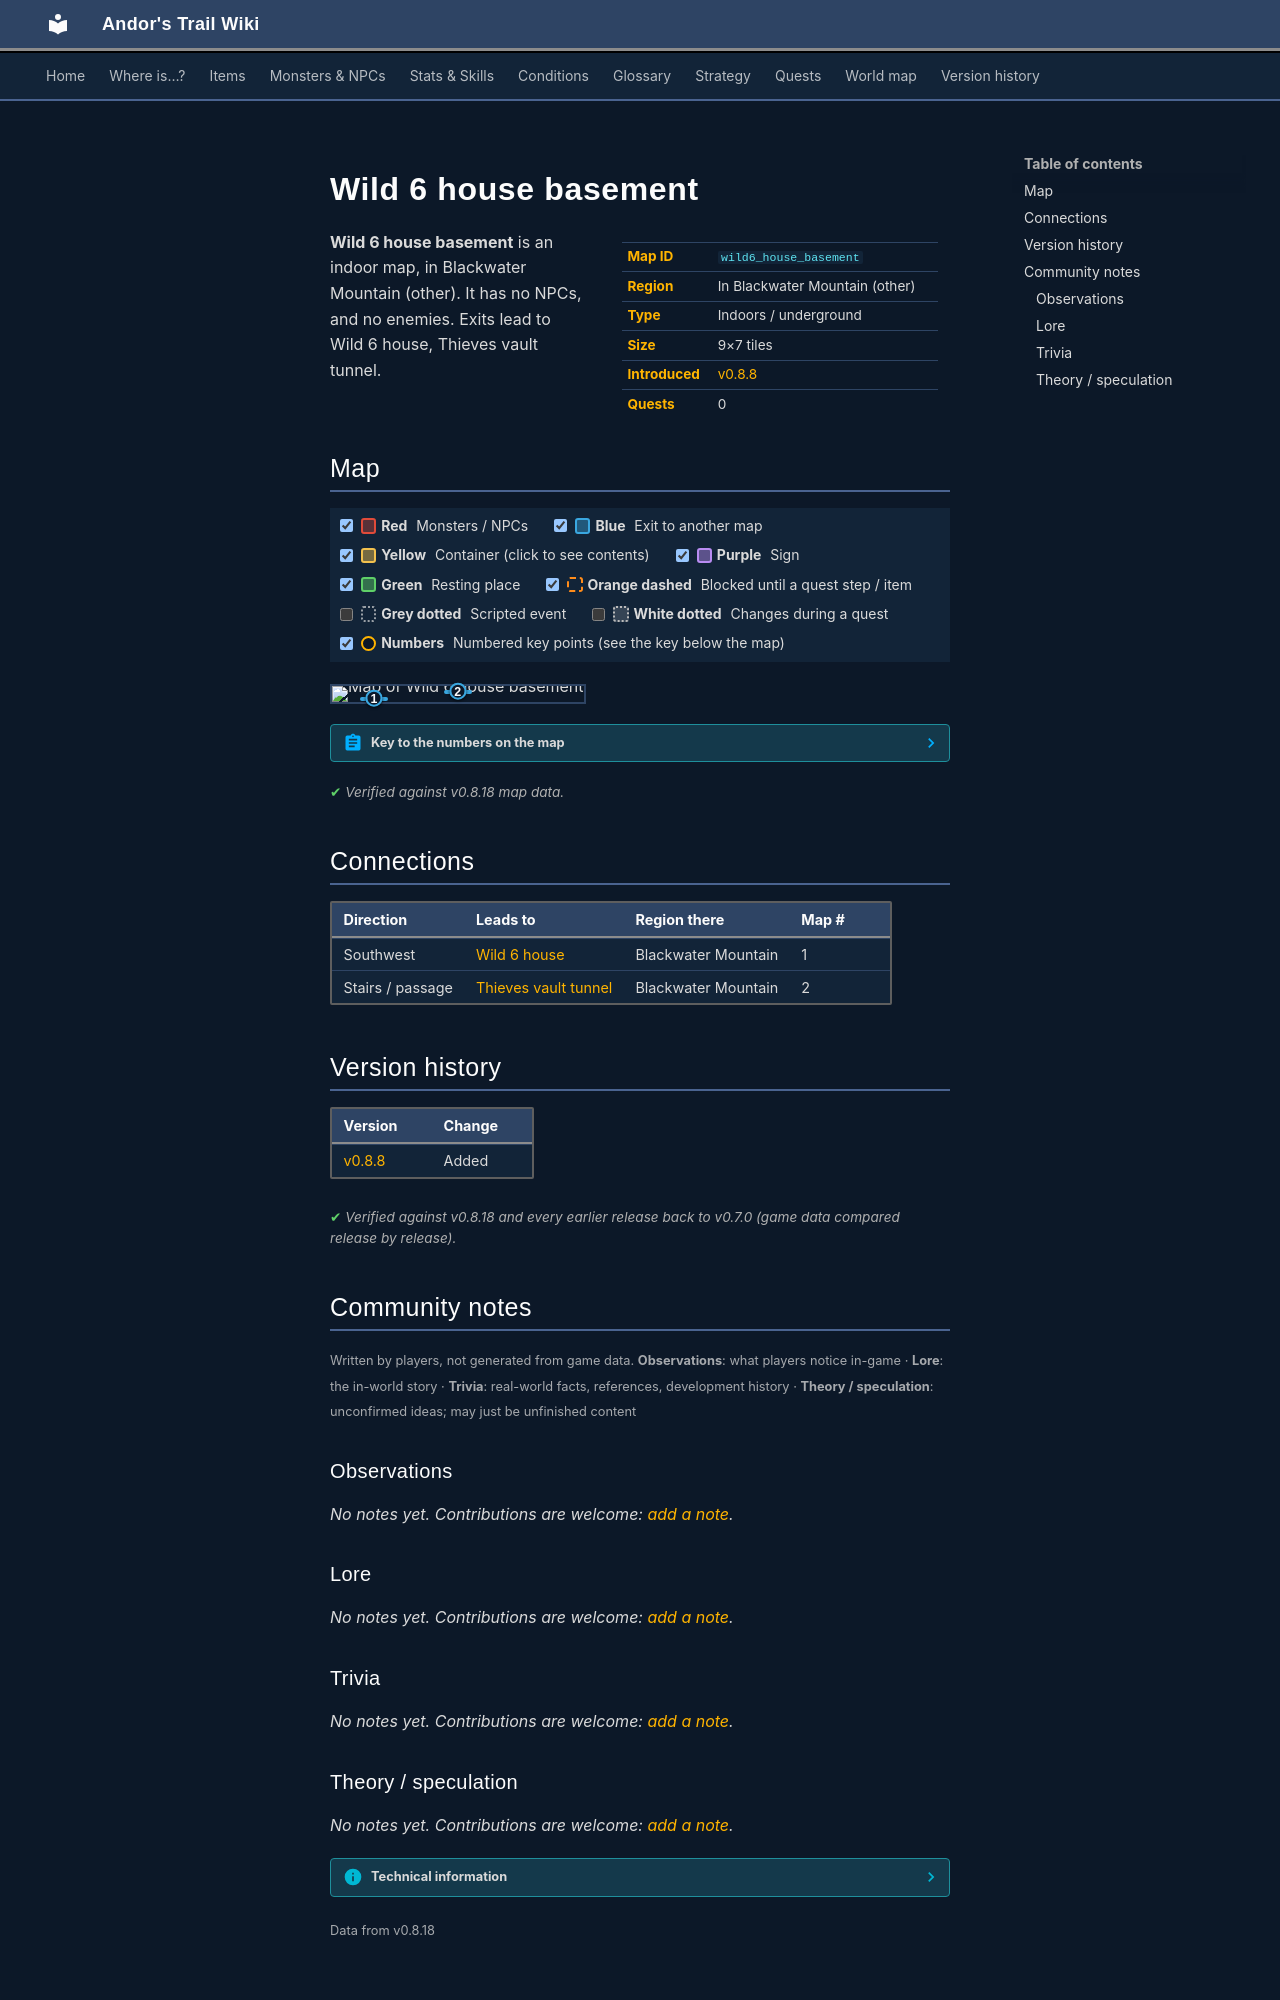

repository: asdfghjkl628/Andor-s-Trail-Wikiiii · page: maps/wild6_house_basement/index.html · generator: mkdocs

---
description: "Wild 6 house basement is an indoor location in Andor's Trail, in Blackwater Mountain (other). Exits to Wild 6 house, Thieves vault tunnel."
---

# Wild 6 house basement

<div class="infobox" markdown>

| | |
|---|---|
| **Map ID** | `wild6_house_basement` |
| **Region** | In Blackwater Mountain (other) |
| **Type** | Indoors / underground |
| **Size** | 9×7 tiles |
| **Introduced** | [v0.8.8](../versions/0.8.8.md) |
| **Quests** | 0 |

</div>

**Wild 6 house basement** is an indoor map, in Blackwater Mountain (other). It has no NPCs, and no enemies. Exits lead to Wild 6 house, Thieves vault tunnel.

## Map

<div class="map-legend" markdown="0"><label class="lg"><input type="checkbox" data-t="spawn" checked><span class="sw sw-spawn"></span><b>Red</b>&nbsp;Monsters / NPCs</label><label class="lg"><input type="checkbox" data-t="mapchange" checked><span class="sw sw-mapchange"></span><b>Blue</b>&nbsp;Exit to another map</label><label class="lg"><input type="checkbox" data-t="container" checked><span class="sw sw-container"></span><b>Yellow</b>&nbsp;Container (click to see contents)</label><label class="lg"><input type="checkbox" data-t="sign" checked><span class="sw sw-sign"></span><b>Purple</b>&nbsp;Sign</label><label class="lg"><input type="checkbox" data-t="rest" checked><span class="sw sw-rest"></span><b>Green</b>&nbsp;Resting place</label><label class="lg"><input type="checkbox" data-t="key" checked><span class="sw sw-key"></span><b>Orange dashed</b>&nbsp;Blocked until a quest step / item</label><label class="lg"><input type="checkbox" data-t="script"><span class="sw sw-script"></span><b>Grey dotted</b>&nbsp;Scripted event</label><label class="lg"><input type="checkbox" data-t="replace"><span class="sw sw-replace"></span><b>White dotted</b>&nbsp;Changes during a quest</label><label class="lg"><input type="checkbox" data-t="pin" checked><span class="sw sw-pin"></span><b>Numbers</b>&nbsp;Numbered key points (see the key below the map)</label></div>

<div class="map-wrap hide-script hide-replace" markdown="0"><img src="../../assets/maps/wild6_house_basement.webp" alt="Map of Wild 6 house basement" width="288" height="224" loading="lazy"><a id="place-first_floor" class="mo mo-mapchange" href="../wild6_house/#place-basement" title="Exit to Wild 6 house" style="left:11.111%;top:71.429%;width:11.111%;height:14.286%"></a><a id="place-tunnel" class="mo mo-mapchange" href="../thieves_vault_tunnel/#place-basement" title="Exit to Thieves vault tunnel" style="left:44.444%;top:28.571%;width:11.111%;height:14.286%"></a><a class="pin pin-exit" href="#key-1" style="left:16.667%;top:78.571%" title="Exit (southwest): to [Wild 6 house](wild6_house.md)">1</a><a class="pin pin-exit" href="#key-2" style="left:50.000%;top:35.714%" title="Exit (stairs / passage): to [Thieves vault tunnel](thieves_vault_tunnel.md)">2</a></div>

??? abstract "Key to the numbers on the map"

    | # | What | Details |
    |---|---|---|
    | <span id="key-1"></span>1 | Exit (southwest) | to [Wild 6 house](wild6_house.md) |
    | <span id="key-2"></span>2 | Exit (stairs / passage) | to [Thieves vault tunnel](thieves_vault_tunnel.md) |


<p class="verified">Verified against v0.8.18 map data.</p>

## Connections

| Direction | Leads to | Region there | Map # |
|---|---|---|---|
| Southwest | [Wild 6 house](wild6_house.md) | Blackwater Mountain | 1 |
| Stairs / passage | [Thieves vault tunnel](thieves_vault_tunnel.md) | Blackwater Mountain | 2 |


## Version history

| Version | Change |
|---|---|
| [v0.8.8](../versions/0.8.8.md) | Added |

<p class="verified">Verified against v0.8.18 and every earlier release back to v0.7.0 (game data compared release by release).</p>


## Community notes

<small>Written by players, not generated from game data. **Observations**: what players notice in-game · **Lore**: the in-world story · **Trivia**: real-world facts, references, development history · **Theory / speculation**: unconfirmed ideas; may just be unfinished content</small>

### Observations

*No notes yet. Contributions are welcome: [add a note](https://github.com/asdfghjkl628/Andor-s-Trail-Wikiiii/new/main/notes/maps?filename=wild6_house_basement.md&value=%23%23%20Observations%0A%0A%3C%21--%20what%20players%20notice%20in-game%20--%3E%0A%0A%23%23%20Lore%0A%0A%3C%21--%20the%20in-world%20story%20--%3E%0A%0A%23%23%20Trivia%0A%0A%3C%21--%20real-world%20facts%2C%20references%2C%20development%20history%20--%3E%0A%0A%23%23%20Theory%20/%20speculation%0A%0A%3C%21--%20unconfirmed%20ideas%3B%20may%20just%20be%20unfinished%20content%20--%3E%0A).*

### Lore

*No notes yet. Contributions are welcome: [add a note](https://github.com/asdfghjkl628/Andor-s-Trail-Wikiiii/new/main/notes/maps?filename=wild6_house_basement.md&value=%23%23%20Observations%0A%0A%3C%21--%20what%20players%20notice%20in-game%20--%3E%0A%0A%23%23%20Lore%0A%0A%3C%21--%20the%20in-world%20story%20--%3E%0A%0A%23%23%20Trivia%0A%0A%3C%21--%20real-world%20facts%2C%20references%2C%20development%20history%20--%3E%0A%0A%23%23%20Theory%20/%20speculation%0A%0A%3C%21--%20unconfirmed%20ideas%3B%20may%20just%20be%20unfinished%20content%20--%3E%0A).*

### Trivia

*No notes yet. Contributions are welcome: [add a note](https://github.com/asdfghjkl628/Andor-s-Trail-Wikiiii/new/main/notes/maps?filename=wild6_house_basement.md&value=%23%23%20Observations%0A%0A%3C%21--%20what%20players%20notice%20in-game%20--%3E%0A%0A%23%23%20Lore%0A%0A%3C%21--%20the%20in-world%20story%20--%3E%0A%0A%23%23%20Trivia%0A%0A%3C%21--%20real-world%20facts%2C%20references%2C%20development%20history%20--%3E%0A%0A%23%23%20Theory%20/%20speculation%0A%0A%3C%21--%20unconfirmed%20ideas%3B%20may%20just%20be%20unfinished%20content%20--%3E%0A).*
